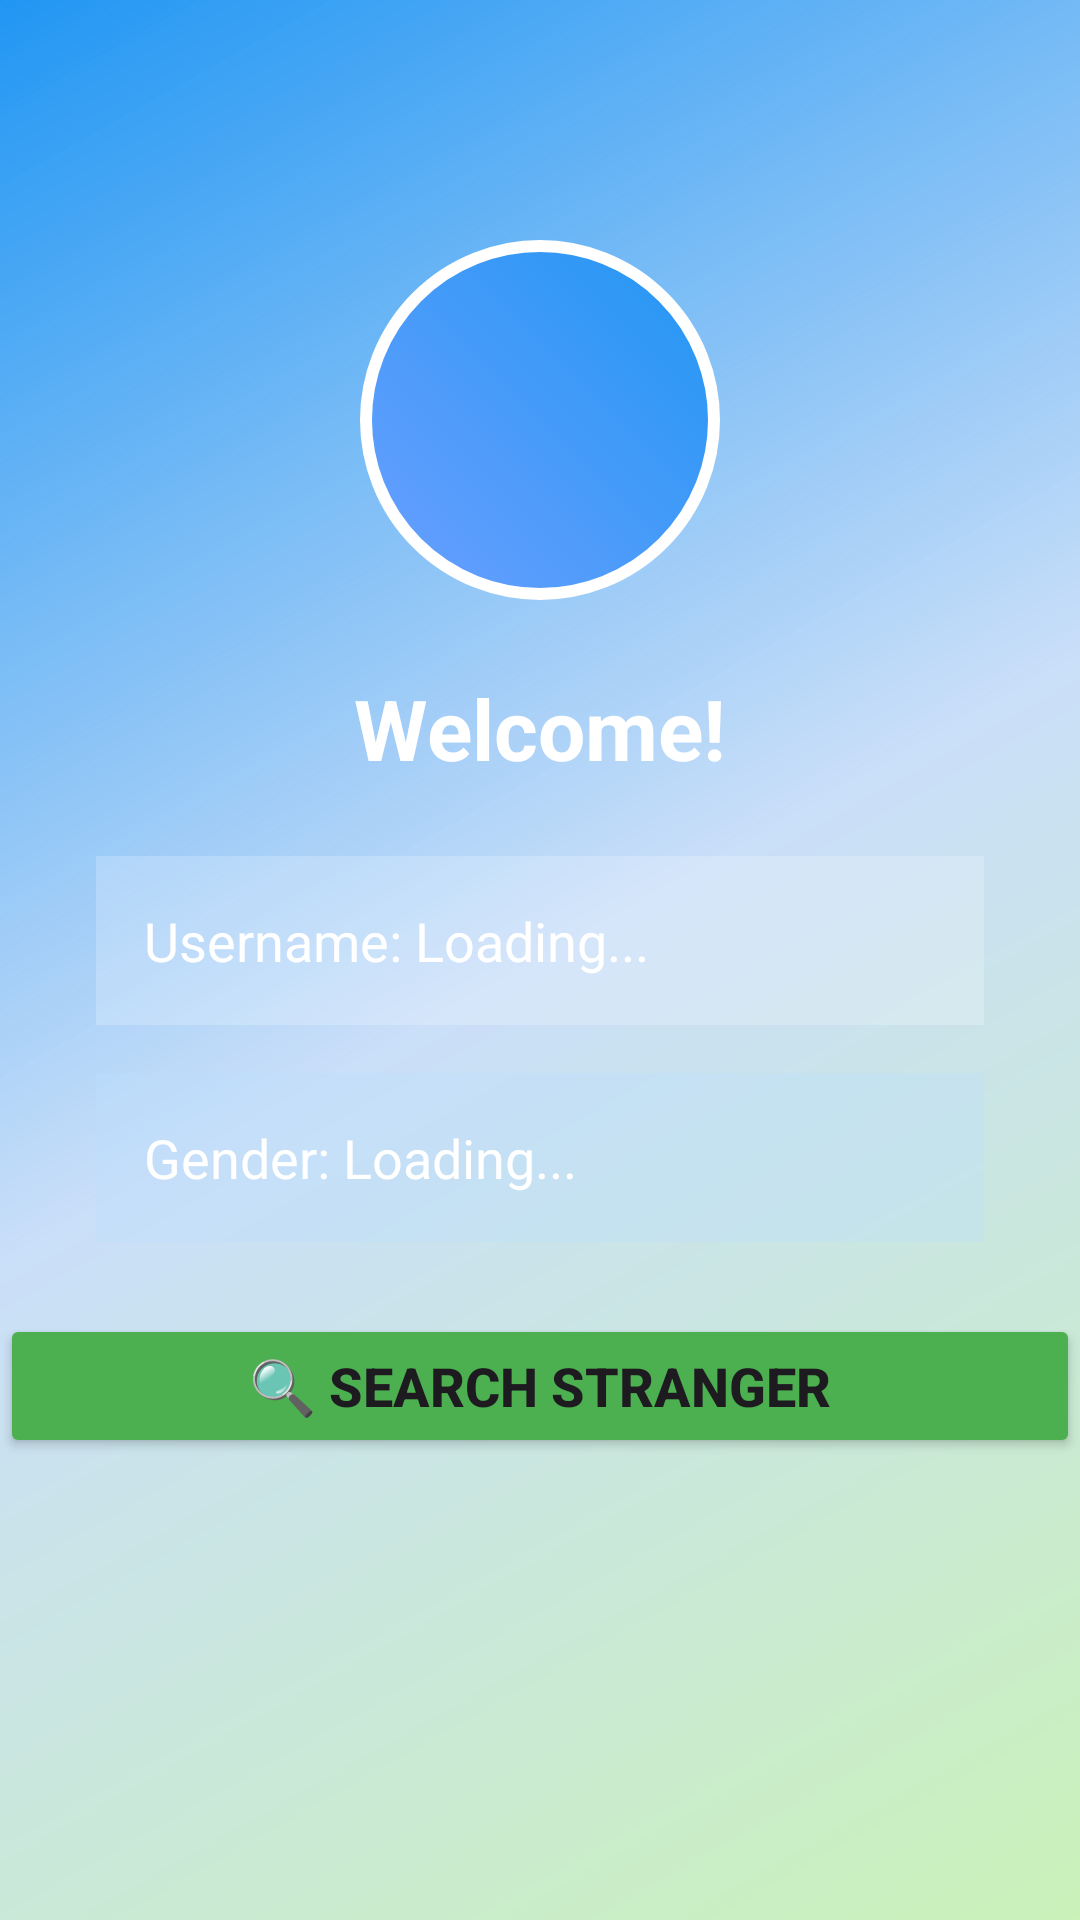

Reconstruct the res/layout file that produces this screen, plus the resources it refers to.
<!-- AndroidManifest.xml: application theme Theme.Snapstrangerr -->
<!-- res/layout/activity_dashboard.xml -->
<?xml version="1.0" encoding="utf-8"?>

<androidx.constraintlayout.widget.ConstraintLayout
    xmlns:android="http://schemas.android.com/apk/res/android"
    xmlns:app="http://schemas.android.com/apk/res-auto"
    android:id="@+id/dashboard_main"
    android:layout_width="match_parent"
    android:layout_height="match_parent"
    android:background="@drawable/gradient_background">

    
    <View
        android:id="@+id/profile_avatar"
        android:layout_width="120dp"
        android:layout_height="120dp"
        android:background="@drawable/profile_avatar"
        android:layout_marginTop="80dp"
        app:layout_constraintTop_toTopOf="parent"
        app:layout_constraintStart_toStartOf="parent"
        app:layout_constraintEnd_toEndOf="parent" />

    
    <TextView
        android:id="@+id/tvWelcome"
        android:layout_width="wrap_content"
        android:layout_height="wrap_content"
        android:text="Welcome!"
        android:textSize="28sp"
        android:textStyle="bold"
        android:textColor="@android:color/white"
        android:layout_marginTop="24dp"
        app:layout_constraintTop_toBottomOf="@id/profile_avatar"
        app:layout_constraintStart_toStartOf="parent"
        app:layout_constraintEnd_toEndOf="parent" />

    
    <TextView
        android:id="@+id/tvUsername"
        android:layout_width="0dp"
        android:layout_height="wrap_content"
        android:text="Username: Loading..."
        android:textSize="18sp"
        android:textColor="@android:color/white"
        android:background="#33FFFFFF"
        android:padding="16dp"
        android:layout_marginTop="24dp"
        android:layout_marginStart="32dp"
        android:layout_marginEnd="32dp"
        app:layout_constraintTop_toBottomOf="@id/tvWelcome"
        app:layout_constraintStart_toStartOf="parent"
        app:layout_constraintEnd_toEndOf="parent" />

    
    <TextView
        android:id="@+id/tvGender"
        android:layout_width="0dp"
        android:layout_height="wrap_content"
        android:text="Gender: Loading..."
        android:textSize="18sp"
        android:textColor="@android:color/white"
        android:background="#55BBDEFB"
        android:padding="16dp"
        android:layout_marginTop="16dp"
        android:layout_marginStart="32dp"
        android:layout_marginEnd="32dp"
        app:layout_constraintTop_toBottomOf="@id/tvUsername"
        app:layout_constraintStart_toStartOf="parent"
        app:layout_constraintEnd_toEndOf="parent" />
    
    <Button
        android:id="@+id/btnSearchStranger"
        android:layout_width="0dp"
        android:layout_height="wrap_content"
        android:layout_marginTop="24dp"
        android:text="🔍 Search Stranger"
        android:textSize="18sp"
        android:textStyle="bold"
        app:backgroundTint="#4CAF50"
        app:cornerRadius="25dp"
        app:layout_constraintEnd_toEndOf="parent"
        app:layout_constraintStart_toStartOf="parent"
        app:layout_constraintTop_toBottomOf="@id/tvGender" />

    
    <Button
        android:id="@+id/btnLogout"
        android:layout_width="0dp"
        android:layout_height="56dp"
        android:layout_marginStart="48dp"
        android:layout_marginTop="232dp"
        android:layout_marginEnd="48dp"
        android:text="Logout"
        android:textAllCaps="false"
        android:textColor="@android:color/white"
        android:textSize="16sp"
        android:textStyle="bold"
        app:backgroundTint="#FF5722"
        app:cornerRadius="12dp"
        app:layout_constraintEnd_toEndOf="parent"
        app:layout_constraintHorizontal_bias="0.0"
        app:layout_constraintStart_toStartOf="parent"
        app:layout_constraintTop_toBottomOf="@id/tvGender" />

</androidx.constraintlayout.widget.ConstraintLayout>
<!-- resources referenced by this layout -->
<resources>
  <!-- drawable gradient_background (drawable) -->
  <?xml version="1.0" encoding="utf-8"?>
  
  <shape xmlns:android="http://schemas.android.com/apk/res/android">
      <gradient
          android:startColor="#667EEA50"
          android:centerColor="#667DBBEF"
          android:endColor="#FF2196F3"
          android:angle="135" />
  </shape>
  <!-- drawable profile_avatar (drawable) -->
  <?xml version="1.0" encoding="utf-8"?>
  
  <shape xmlns:android="http://schemas.android.com/apk/res/android"
      android:shape="oval">
      <gradient
          android:startColor="#FF6B9FFF"
          android:endColor="#FF2196F3"
          android:angle="45" />
      <stroke android:width="4dp" android:color="#FFFFFF" />
  </shape>
  <style name="Theme.Snapstrangerr" parent="Base.Theme.Snapstrangerr" />
  <style name="Base.Theme.Snapstrangerr" parent="Theme.Material3.DayNight.NoActionBar">
          
          
      </style>
</resources>
